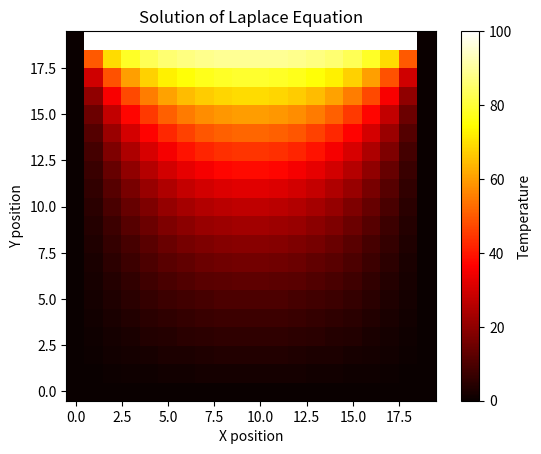

The script that saved this image:

import numpy as np
import matplotlib.pyplot as plt
import math

# Grid size
n = 20

# Create temperature matrix
T = np.zeros((n,n))

# Boundary conditions
T[-1,:] = 100
T[0,:] = 0
T[:,0] = 0
T[:,-1] = 0

# Iteration
for k in range(500):

    for i in range(1,n-1):
        for j in range(1,n-1):

            T[i,j] = 0.25 * (
                T[i+1,j] +
                T[i-1,j] +
                T[i,j+1] +
                T[i,j-1]
            )

# Print result
print("Temperature distribution:")
print(T)

# Plot
plt.imshow(T, cmap='hot', origin='lower')
plt.colorbar(label="Temperature")
plt.xlabel("X position")
plt.ylabel("Y position")
plt.title("Solution of Laplace Equation")
plt.show()
